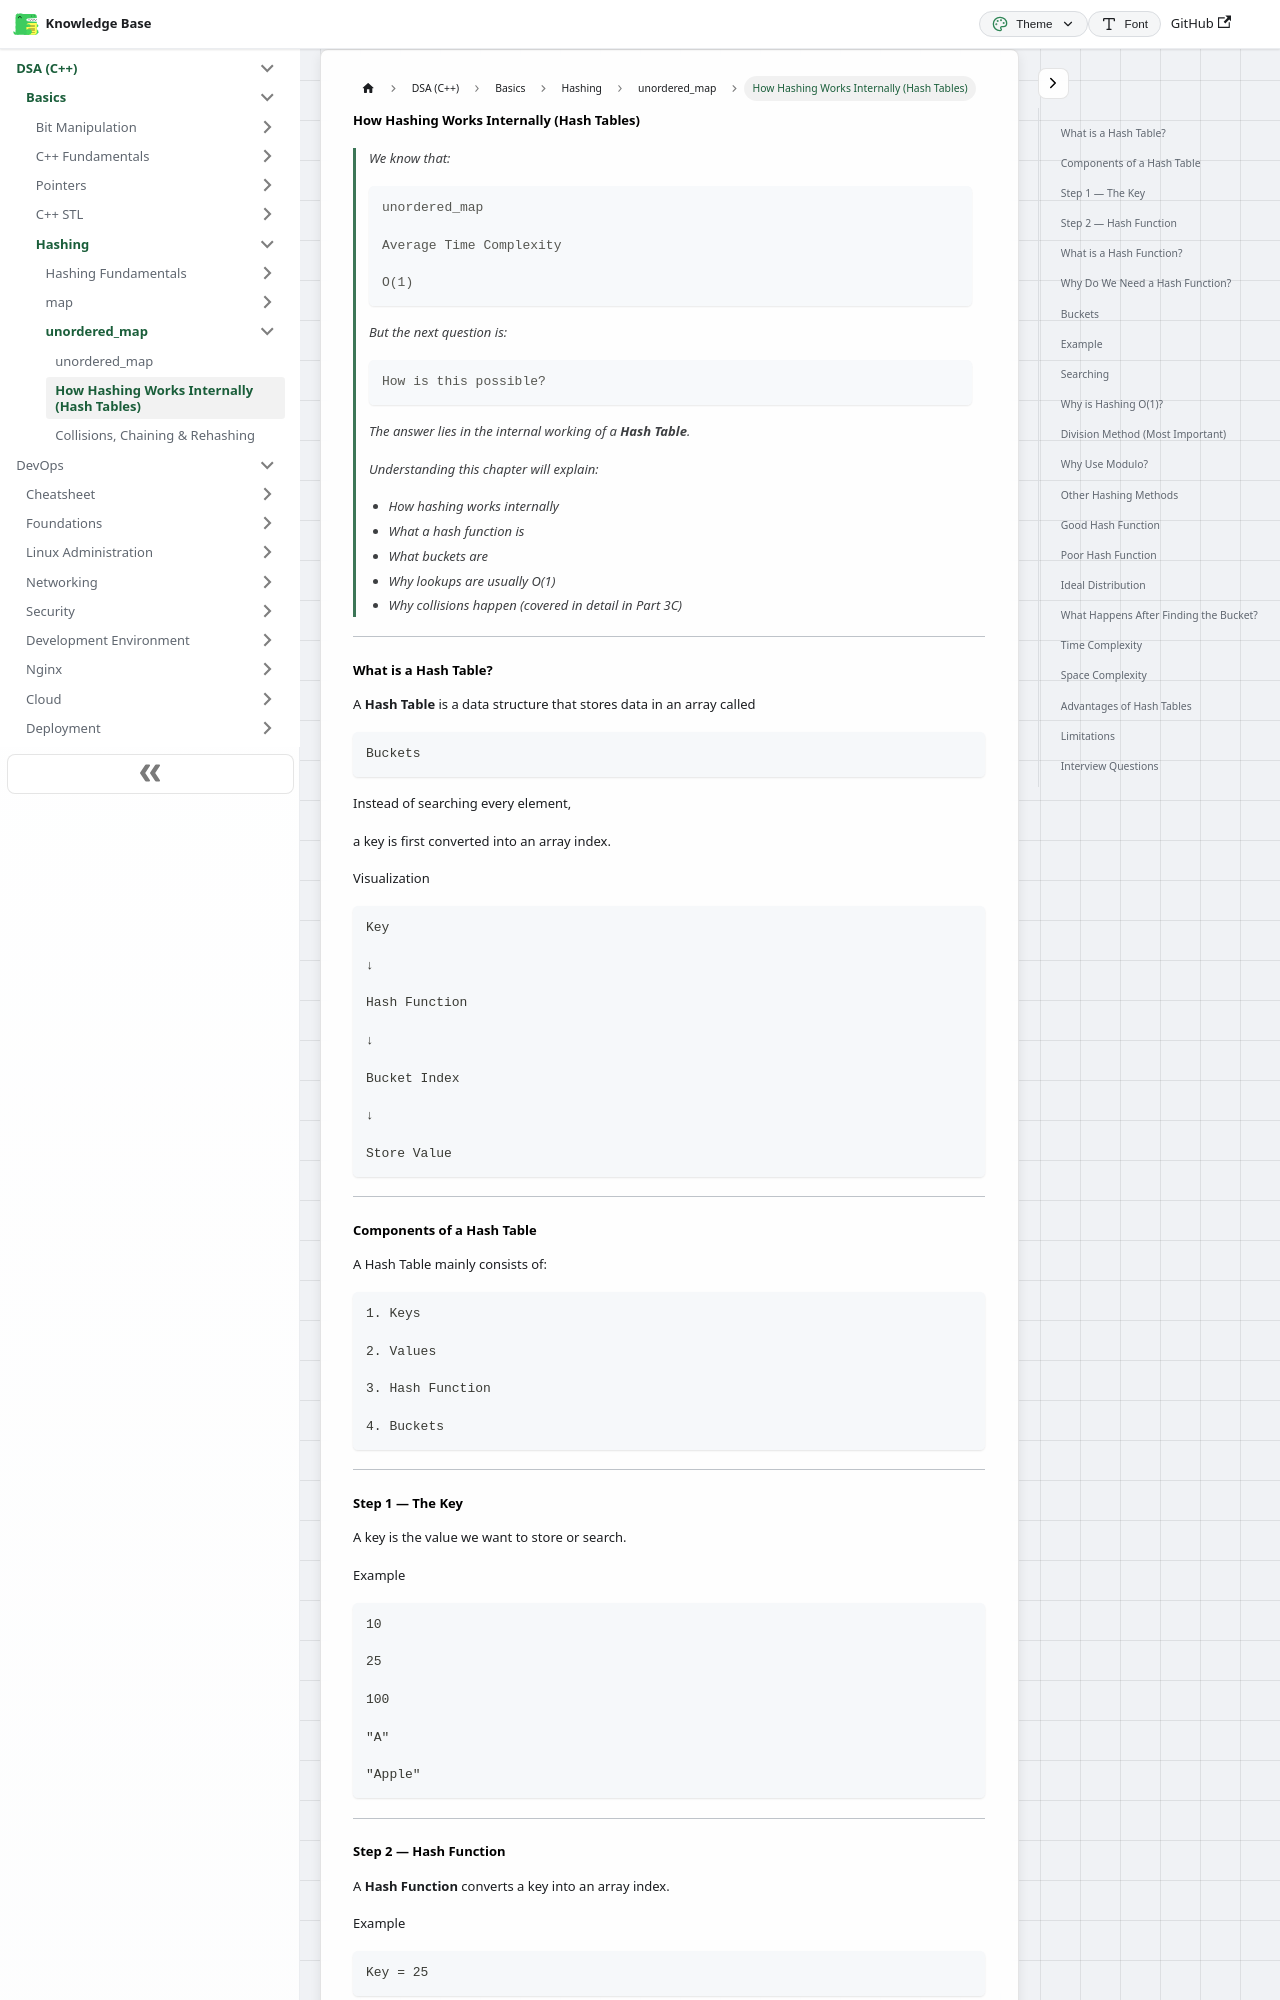

repository: codingsapienss/notes · page: docs/dsa/Basics/hashing/unordered_map/part2.html · generator: docusaurus

# How Hashing Works Internally (Hash Tables)

> We know that:
>
> ```text
> unordered_map
>
> Average Time Complexity
>
> O(1)
> ```
>
> But the next question is:
>
> ```text
> How is this possible?
> ```
>
> The answer lies in the internal working of a **Hash Table**.
>
> Understanding this chapter will explain:
>
> - How hashing works internally
> - What a hash function is
> - What buckets are
> - Why lookups are usually O(1)
> - Why collisions happen (covered in detail in Part 3C)

---

### What is a Hash Table?

A **Hash Table** is a data structure that stores data in an array called

```text
Buckets
```

Instead of searching every element,

a key is first converted into an array index.

Visualization

```text
Key

↓

Hash Function

↓

Bucket Index

↓

Store Value
```

---

### Components of a Hash Table

A Hash Table mainly consists of:

```text
1. Keys

2. Values

3. Hash Function

4. Buckets
```

---
